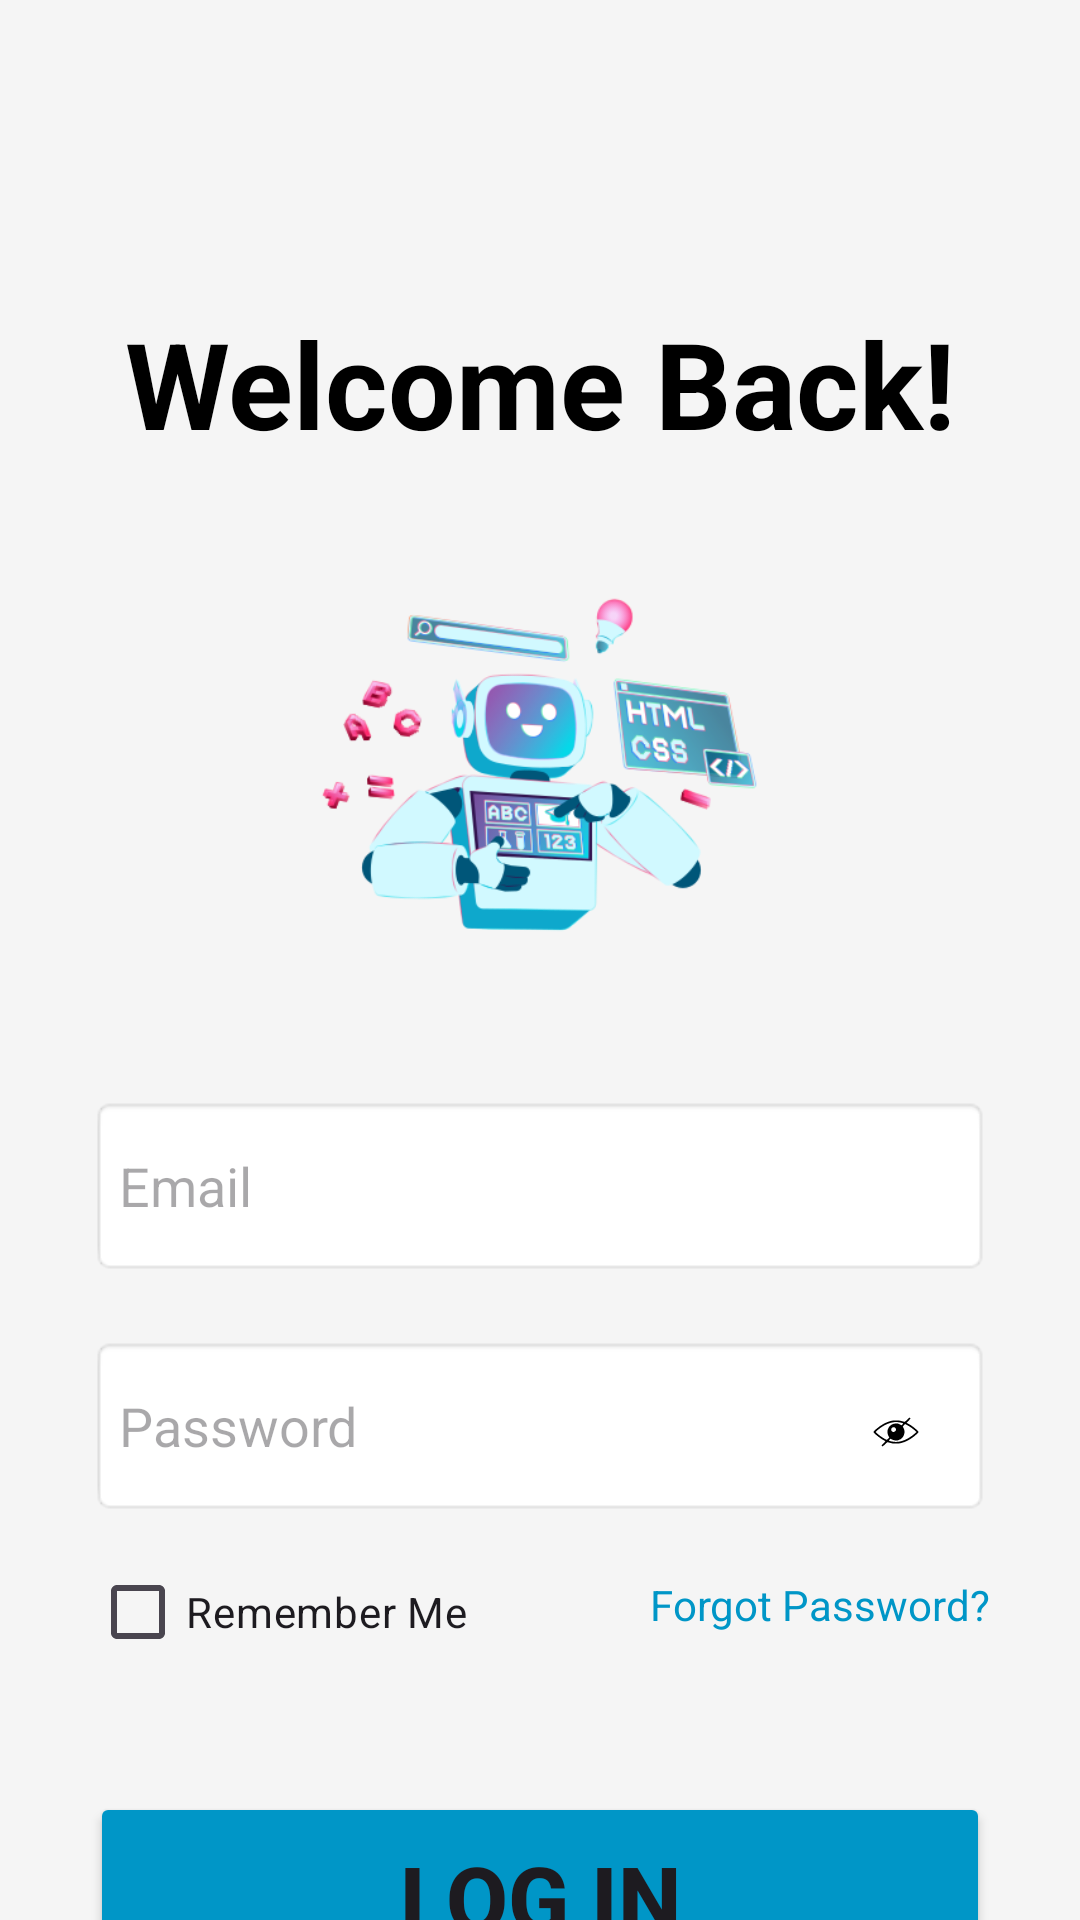

Layout XML and referenced resources for this Android screen:
<!-- AndroidManifest.xml: application theme Theme.MADCW -->
<!-- res/layout/activity_user_login.xml -->
<?xml version="1.0" encoding="utf-8"?>
<androidx.coordinatorlayout.widget.CoordinatorLayout xmlns:android="http://schemas.android.com/apk/res/android"
    xmlns:app="http://schemas.android.com/apk/res-auto"
    xmlns:tools="http://schemas.android.com/tools"
    android:layout_width="match_parent"
    android:layout_height="match_parent"
    tools:context=".user.UserLogin"
    android:background="@color/off_white"
    android:id="@+id/main"
    >

    <androidx.core.widget.NestedScrollView
        android:id="@+id/nestedScrollView4"
        android:layout_width="match_parent"
        android:layout_height="wrap_content"
        android:fillViewport="true"
        android:isScrollContainer="true">

        <LinearLayout
            android:id="@+id/main_linear"
            android:layout_width="match_parent"
            android:layout_height="wrap_content"
            android:layout_marginHorizontal="10dp"
            android:layout_marginVertical="5dp"
            android:orientation="vertical">

            <androidx.constraintlayout.widget.ConstraintLayout
                android:id="@+id/linearLayout"
                android:layout_width="match_parent"
                android:layout_height="wrap_content"
                android:layout_marginHorizontal="20dp"
                android:orientation="vertical"
                app:layout_anchor="@+id/nestedScrollView4"
                app:layout_anchorGravity="center">

                <androidx.appcompat.widget.Toolbar
                    android:id="@+id/toolbar"
                    android:layout_width="match_parent"
                    android:layout_height="?attr/actionBarSize"
                    android:background="@android:color/transparent"
                    app:layout_constraintBottom_toTopOf="@+id/textView2"
                    app:layout_constraintTop_toTopOf="parent"
                    app:layout_constraintVertical_bias="0.477"
                    app:popupTheme="@style/ThemeOverlay.AppCompat.Light"
                    tools:ignore="MissingConstraints"
                    tools:layout_editor_absoluteX="0dp" />

                <EditText
                    android:id="@+id/txt_email"
                    android:layout_width="match_parent"
                    android:layout_height="60dp"
                    android:layout_marginTop="28dp"
                    android:autofillHints=""
                    android:background="@android:drawable/editbox_background_normal"
                    android:hint="@string/email_text"
                    android:inputType="textEmailAddress"
                    android:textColor="@color/black"
                    app:layout_constraintEnd_toEndOf="parent"
                    app:layout_constraintHorizontal_bias="0.49"
                    app:layout_constraintStart_toStartOf="parent"
                    app:layout_constraintTop_toBottomOf="@+id/imageView2" />

                <CheckBox
                    android:id="@+id/checkBox"
                    android:layout_width="wrap_content"
                    android:layout_height="wrap_content"
                    android:layout_marginTop="8dp"
                    android:text="@string/remember_me"
                    app:layout_constraintStart_toStartOf="parent"
                    app:layout_constraintTop_toBottomOf="@+id/txt_pword" />

                <TextView
                    android:id="@+id/textView2"
                    android:layout_width="match_parent"
                    android:layout_height="wrap_content"
                    android:layout_marginTop="96dp"
                    android:text="@string/welcome_back"
                    android:textAlignment="center"
                    android:textColor="#000000"
                    android:textSize="40sp"
                    android:textStyle="bold"
                    app:layout_constraintTop_toTopOf="parent"
                    tools:layout_editor_absoluteX="0dp" />

                <ImageView
                    android:id="@+id/imageView2"
                    android:layout_width="190dp"
                    android:layout_height="155dp"
                    android:layout_marginTop="28dp"
                    android:contentDescription="@string/loginimage"
                    app:layout_constraintEnd_toEndOf="parent"
                    app:layout_constraintHorizontal_bias="0.496"
                    app:layout_constraintStart_toStartOf="parent"
                    app:layout_constraintTop_toBottomOf="@+id/textView2"
                    app:srcCompat="@drawable/login" />

                <EditText
                    android:id="@+id/txt_pword"
                    android:layout_width="match_parent"
                    android:layout_height="60dp"
                    android:layout_marginTop="20dp"
                    android:autofillHints=""
                    android:background="@android:drawable/editbox_background_normal"
                    android:ems="10"
                    android:hint="@string/password"
                    android:inputType="textPassword"
                    android:textColor="@color/black"
                    app:layout_constraintEnd_toEndOf="@+id/txt_email"
                    app:layout_constraintHorizontal_bias="1.0"
                    app:layout_constraintStart_toStartOf="parent"
                    app:layout_constraintTop_toBottomOf="@+id/txt_email" />

                <ImageButton
                    android:id="@+id/btn_view_password"
                    android:layout_width="wrap_content"
                    android:layout_height="wrap_content"
                    android:background="?attr/selectableItemBackgroundBorderless"
                    android:contentDescription="@string/view_password"
                    android:src="@drawable/ic_hide_password"
                    app:layout_constraintBottom_toBottomOf="@+id/txt_pword"
                    app:layout_constraintEnd_toEndOf="parent"
                    app:layout_constraintHorizontal_bias="0.93"
                    app:layout_constraintStart_toStartOf="@+id/txt_pword"
                    app:layout_constraintTop_toTopOf="@+id/txt_pword"
                    app:layout_constraintVertical_bias="0.545" />

                <TextView
                    android:id="@+id/tv_forgot_pword"
                    android:layout_width="wrap_content"
                    android:layout_height="wrap_content"
                    android:layout_marginTop="20dp"
                    android:clickable="true"
                    android:focusable="true"
                    android:text="@string/forgot_password"
                    android:textColor="@color/forgot_password_text_color"
                    app:layout_constraintEnd_toEndOf="parent"
                    app:layout_constraintHorizontal_bias="1.0"
                    app:layout_constraintStart_toEndOf="@+id/checkBox"
                    app:layout_constraintTop_toBottomOf="@+id/txt_pword" />

                <Button
                    android:id="@+id/btn_login"
                    android:layout_width="match_parent"
                    android:layout_height="70dp"
                    android:layout_gravity="center"
                    android:layout_marginTop="36dp"
                    android:backgroundTint="@color/forgot_password_text_color"
                    android:text="@string/log_in"
                    android:textSize="30sp"
                    android:textStyle="bold"
                    app:cornerRadius="10dp"
                    app:layout_constraintEnd_toEndOf="parent"
                    app:layout_constraintHorizontal_bias="0.0"
                    app:layout_constraintStart_toStartOf="parent"
                    app:layout_constraintTop_toBottomOf="@+id/checkBox" />

                <Button
                    android:id="@+id/btn_guest"
                    android:layout_width="wrap_content"
                    android:layout_height="wrap_content"
                    android:layout_marginTop="4dp"
                    android:backgroundTint="@android:color/transparent"
                    android:text="@string/login_as_guest"
                    android:textColor="@color/forgot_password_text_color"
                    android:textSize="20sp"
                    app:layout_constraintEnd_toEndOf="parent"
                    app:layout_constraintHorizontal_bias="0.497"
                    app:layout_constraintStart_toStartOf="parent"
                    app:layout_constraintTop_toBottomOf="@+id/btn_login" />

                <TextView
                    android:id="@+id/textView3"
                    android:layout_width="wrap_content"
                    android:layout_height="wrap_content"
                    android:layout_marginTop="13dp"
                    android:layout_marginBottom="9dp"
                    android:text="@string/don_t_have_an_account"
                    android:textSize="20sp"
                    app:layout_constraintBottom_toBottomOf="parent"
                    app:layout_constraintStart_toStartOf="parent"
                    app:layout_constraintTop_toBottomOf="@+id/btn_guest" />

                <Button
                    android:id="@+id/btn_register_redirect"
                    android:layout_width="wrap_content"
                    android:layout_height="wrap_content"
                    android:backgroundTint="@android:color/transparent"
                    android:padding="0dp"
                    android:text="@string/register"
                    android:textColor="@color/forgot_password_text_color"
                    android:textSize="20sp"
                    app:layout_constraintBottom_toBottomOf="@+id/textView3"
                    app:layout_constraintEnd_toEndOf="parent"
                    app:layout_constraintTop_toTopOf="@+id/textView3" />

            </androidx.constraintlayout.widget.ConstraintLayout>

        </LinearLayout>

    </androidx.core.widget.NestedScrollView>

</androidx.coordinatorlayout.widget.CoordinatorLayout>
<!-- resources referenced by this layout -->
<resources>
  <color name="black">#FF000000</color>
  <color name="off_white">#F5F5F5</color>
  <!-- drawable ic_hide_password (drawable) -->
  <vector xmlns:android="http://schemas.android.com/apk/res/android" android:height="16dp" android:viewportHeight="200" android:viewportWidth="300" android:width="24dp">
        
      <path android:fillColor="#000000" android:pathData="M196,49.1c-7.5,7.4 -9.5,9 -11.3,8.5 -19.3,-5.5 -21.2,-5.8 -34.7,-5.8 -11.4,-0 -15.1,0.4 -23.4,2.6 -18.7,4.9 -40.3,17 -58.5,32.8 -10.7,9.3 -12.7,11.8 -11.2,14.6 3.2,5.9 29.8,26.5 42.9,33.2 3.4,1.7 6.2,3.3 6.2,3.5 0,0.2 -3.6,4 -8,8.5 -8.1,8.3 -8.9,9.7 -6.8,11.8 2.2,2.2 3.9,1.2 13,-7.5 5,-4.9 9.8,-8.7 10.7,-8.7 0.9,0.1 6.1,1.4 11.6,2.9 8.6,2.4 11.8,2.8 23.5,2.7 11.2,-0 15.1,-0.4 23.1,-2.5 16.1,-4.2 32.4,-12.4 48.2,-24.3 10.3,-7.7 22.7,-19.4 22.7,-21.4 0,-2 -11.9,-13.4 -21.7,-20.7 -8.4,-6.3 -14.8,-10.4 -23.1,-14.8l-5.2,-2.8 8,-8.2c4.4,-4.6 8,-8.7 8,-9.3 0,-1.3 -2.8,-4.2 -4,-4.2 -0.5,-0 -5,4.1 -10,9.1zM158.5,59c9,1.1 19.3,3.5 20.9,5 0.5,0.5 -0.6,2.5 -2.5,4.4l-3.4,3.6 -7.4,-3.7c-6.8,-3.3 -8.2,-3.7 -15.5,-3.7 -10.1,0.1 -17.6,2.8 -24.3,8.9 -12.6,11.2 -15.4,28.6 -7.2,44.1l2.9,5.5 -5.1,4.9 -5.1,4.9 -7.1,-3.6c-4,-1.9 -11,-6.2 -15.7,-9.4 -9.2,-6.3 -23.5,-18.5 -23.5,-20 0,-1.5 14.2,-13.4 23.8,-20 18.5,-12.8 38,-20 58.7,-21.8 0.8,-0 5.5,0.4 10.5,0.9zM214.1,82.3c4.8,3.4 11.5,8.8 15,12l6.4,5.7 -5,4.6c-17.8,16.1 -40.2,29 -59,34 -13.2,3.5 -27.8,3.7 -41.2,0.5 -5.1,-1.3 -9.5,-2.6 -9.7,-3 -0.3,-0.4 1,-2.4 2.9,-4.4l3.4,-3.6 5.9,3c3.3,1.7 8.8,3.5 12.8,4.1 6.3,1 7.8,0.9 14.2,-1.1 13,-3.9 21.6,-13.1 24.8,-26.4 2.1,-8.4 1,-16.2 -3.5,-24.9l-2.9,-5.7 5,-5.1 4.9,-5.1 8.7,4.6c4.8,2.5 12.6,7.4 17.3,10.8zM146.5,82.3c1.8,1.5 2.8,3.6 3.2,6.4 0.5,3.9 0.2,4.6 -3,7.8 -4.6,4.6 -9.1,4.8 -13.6,0.6 -2.5,-2.4 -3.1,-3.7 -3.1,-7.1 0,-8.6 10,-13.3 16.5,-7.7z" android:strokeColor="#00000000"/>
      
  </vector>
  <!-- drawable login: png bitmap (drawable, 65753 bytes) -->
  <string name="don_t_have_an_account">Don\'t have an account?</string>
  <string name="email_text">Email</string>
  <string name="forgot_password">Forgot Password?</string>
  <string name="log_in">Log In</string>
  <string name="login_as_guest">Login as Guest</string>
  <string name="loginimage">loginImage</string>
  <string name="password">Password</string>
  <string name="register">Register</string>
  <string name="remember_me">Remember Me</string>
  <string name="view_password">View Password</string>
  <string name="welcome_back">Welcome Back!</string>
  <style name="Theme.MADCW" parent="Base.Theme.MADCW" />
  <style name="Base.Theme.MADCW" parent="Theme.Material3.DayNight.NoActionBar">
           
           <item name="colorPrimary">@color/lavender</item>
           <item name="colorPrimaryVariant">@color/lavender</item>
           <item name="colorOnPrimary">@color/white</item>
           
           <item name="colorOnSecondary">@color/black</item>
           
           <item name="android:statusBarColor">?attr/colorPrimaryVariant</item>
      </style>
  <color name="lavender">#8692f7</color>
  <color name="white">#FFFFFFFF</color>
</resources>
